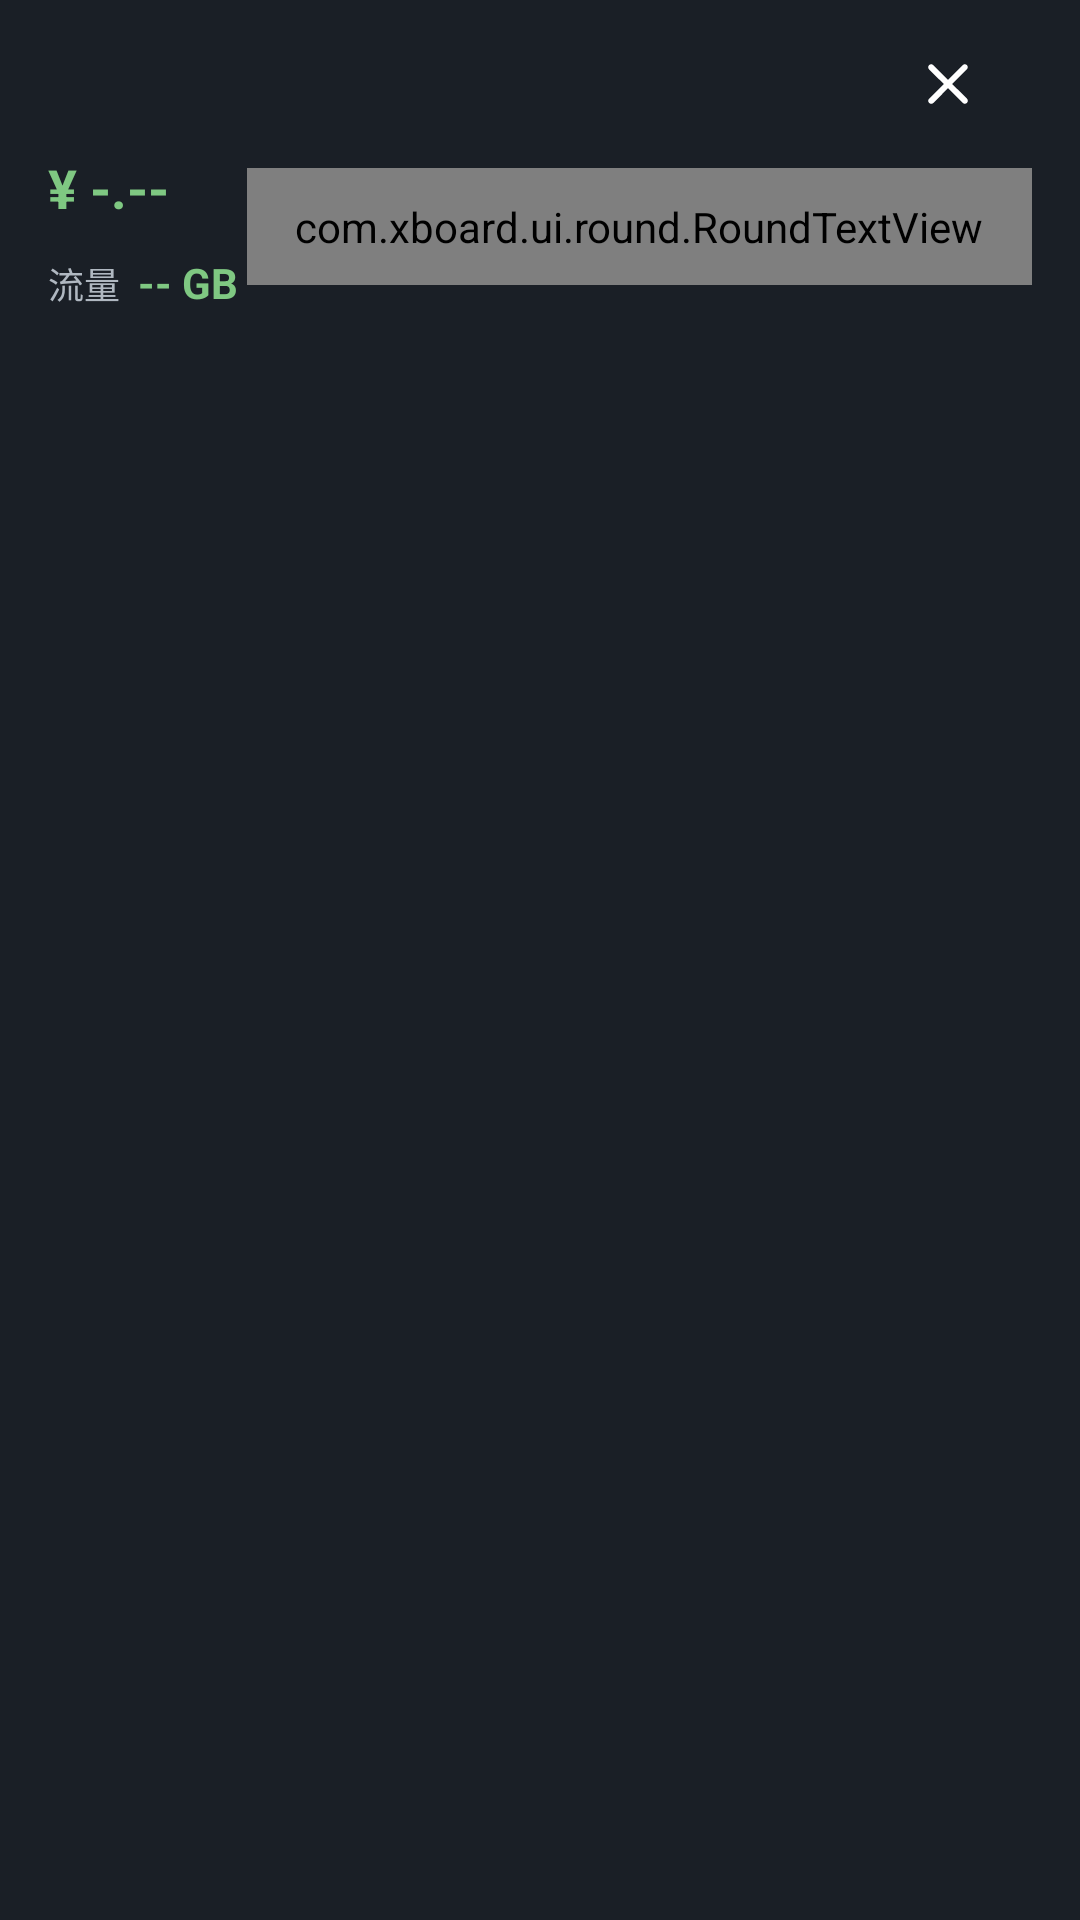

Android layout source for this screen:
<!-- AndroidManifest.xml: application theme BootstrapTheme -->
<!-- res/layout/bottom_sheet_plan_detail.xml -->
<?xml version="1.0" encoding="utf-8"?>
<FrameLayout xmlns:android="http://schemas.android.com/apk/res/android"
    xmlns:app="http://schemas.android.com/apk/res-auto"
    xmlns:tools="http://schemas.android.com/tools"
    android:layout_width="match_parent"
    android:layout_height="wrap_content"
    android:background="@color/bg_secondary"
    android:padding="16dp">
    <LinearLayout
        android:layout_width="match_parent"
        android:layout_height="match_parent"
        android:orientation="vertical">

        
        <FrameLayout
            android:layout_width="match_parent"
            android:layout_height="wrap_content"
            android:gravity="center_vertical">

            <TextView
                android:id="@+id/tv_plan_title"
                android:layout_width="wrap_content"
                android:layout_height="wrap_content"
                android:textColor="@color/text_primary"
                android:textSize="18sp"
                android:textStyle="bold"
                tools:text="青铜火爆套餐" />

            <ImageView
                android:id="@+id/btn_close"
                android:layout_width="24dp"
                android:layout_height="24dp"
                android:layout_gravity="end"
                android:layout_marginEnd="16dp"
                android:src="@drawable/ic_close" />

        </FrameLayout>

        <LinearLayout
            android:layout_width="wrap_content"
            android:layout_height="wrap_content"
            android:layout_marginTop="10dp"
            android:gravity="center_vertical"
            android:orientation="horizontal">
            <TextView
                android:id="@+id/tv_plan_price"
                android:layout_width="wrap_content"
                android:layout_height="wrap_content"
                android:text="¥ -.--"
                android:textColor="@color/primary"
                android:textSize="18dp"
                android:textStyle="bold" />
            <TextView
                android:id="@+id/tv_price_type"
                android:layout_width="wrap_content"
                android:layout_height="wrap_content"
                android:paddingStart="10dp"
                android:text=""
                android:textColor="@color/text_secondary"
                android:textSize="16dp"
                android:textStyle="bold" />
        </LinearLayout>

        <LinearLayout
            android:layout_width="match_parent"
            android:layout_height="wrap_content"
            android:layout_marginTop="10dp"
            android:orientation="horizontal">

            <TextView
                android:layout_width="wrap_content"
                android:layout_height="wrap_content"
                android:layout_marginBottom="4dp"
                android:text="流量  "
                android:textColor="@color/text_secondary"
                android:textSize="12sp" />

            <TextView
                android:id="@+id/tv_plan_traffic"
                android:layout_width="wrap_content"
                android:layout_height="wrap_content"
                android:text="-- GB"
                android:textColor="@color/primary"
                android:textSize="14sp"
                android:textStyle="bold" />

        </LinearLayout>

        <androidx.recyclerview.widget.RecyclerView
            android:id="@+id/rv_plan_features"
            android:layout_width="match_parent"
            android:layout_height="wrap_content"
            android:layout_marginTop="8dp"
            android:nestedScrollingEnabled="false" />

    </LinearLayout>
    <com.xboard.ui.round.RoundTextView
        android:id="@+id/btn_purchase"
        android:layout_width="wrap_content"
        android:layout_height="wrap_content"
        android:layout_gravity="end"
        android:layout_marginTop="40dp"
        android:paddingStart="16dp"
        android:paddingTop="10dp"
        android:paddingEnd="16dp"
        android:paddingBottom="10dp"
        android:text="立即购买"
        android:textColor="@color/primary"
        android:textSize="14dp"
        app:roundCornerRadius="10dp"
        app:roundStrokeColor="@color/color_6F9070"
        app:roundStrokeWidth="1dp" />
</FrameLayout>
<!-- resources referenced by this layout -->
<resources>
  <color name="bg_secondary">#1A1F26</color>
  <color name="color_6F9070">#6F9070</color>
  <color name="primary">#7FC882</color>
  <color name="text_primary">#FFFFFF</color>
  <color name="text_secondary">#B0B8C1</color>
  <!-- drawable ic_close (drawable) -->
  <?xml version="1.0" encoding="utf-8"?>
  <vector xmlns:android="http://schemas.android.com/apk/res/android"
      android:width="24dp"
      android:height="24dp"
      android:viewportWidth="24"
      android:viewportHeight="24">
      <path
          android:fillColor="#FFFFFFFF"
          android:pathData="M18.3,5.71c-0.39,-0.39 -1.03,-0.39 -1.42,0L12,10.59 7.11,5.7c-0.39,-0.39 -1.03,-0.39 -1.42,0 -0.39,0.39 -0.39,1.03 0,1.42L10.59,12 5.7,16.89c-0.39,0.39 -0.39,1.03 0,1.42 0.39,0.39 1.03,0.39 1.42,0L12,13.41l4.89,4.89c0.39,0.39 1.03,0.39 1.42,0 0.39,-0.39 0.39,-1.03 0,-1.42L13.41,12l4.89,-4.89c0.38,-0.39 0.38,-1.03 0,-1.4z" />
  </vector>
  <style name="BootstrapTheme" parent="AppThemeLight" />
  <style name="AppThemeLight" parent="Theme.MaterialComponents.Light.NoActionBar">
          <item name="android:statusBarColor">@android:color/transparent</item>
          <item name="android:navigationBarColor">@android:color/transparent</item>
      </style>
</resources>
